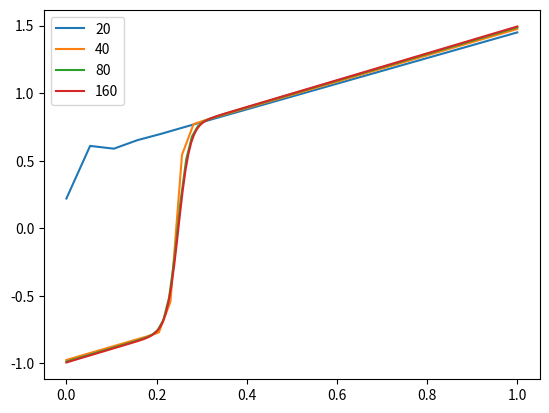

Reproduce this figure in Python.
#!/usr/bin/env python3
# -*- coding: utf-8 -*-
"""
Created on Sat Jan 27 17:22:49 2018

[redacted]
"""
import numpy as np
import matplotlib.pyplot as plt
def tridiag(a, b, c, k1=-1, k2=0, k3=1):
    return np.diag(a, k1) + np.diag(b, k2) + np.diag(c, k3)
def mat2(thetavec,h,e=0.01):
    a1 = np.append([-1],thetavec[:-1])
    a2 = np.append(thetavec[1:],[1.5])
    b = e*(-2*thetavec+ a1+a2) + thetavec*(0.5*h*(a2-a1)-h**2)
    return b



def jacobian2(thetavec,h,e=0.01):
    a1 = np.append([-1],thetavec[:-1])
    a2 = np.append(thetavec[1:],[1.5])
    b = -2*e  + (0.5*h*(a2-a1)-h**2)
    return tridiag(e-0.5*h*thetavec[1:],b,e+0.5*h*thetavec[:-1])   
for N in [20,40,80,160]:
    h =1/N
    e=0.01
    w_0 =1.5
    x_0 = 0.25
    x= np.linspace(0,1,N)
    
    thetavec = x - x_0 +w_0*np.tanh(w_0*e*(x-x_0)/(2))
    for i in range(100):
        #print(thetavec)
        b = -mat2(thetavec,h,e)
        A = jacobian2(thetavec, h,e)
        delta = np.linalg.solve(A,b)
        thetavec += delta
    plt.plot(x,thetavec, label = N)
    plt.legend()
    